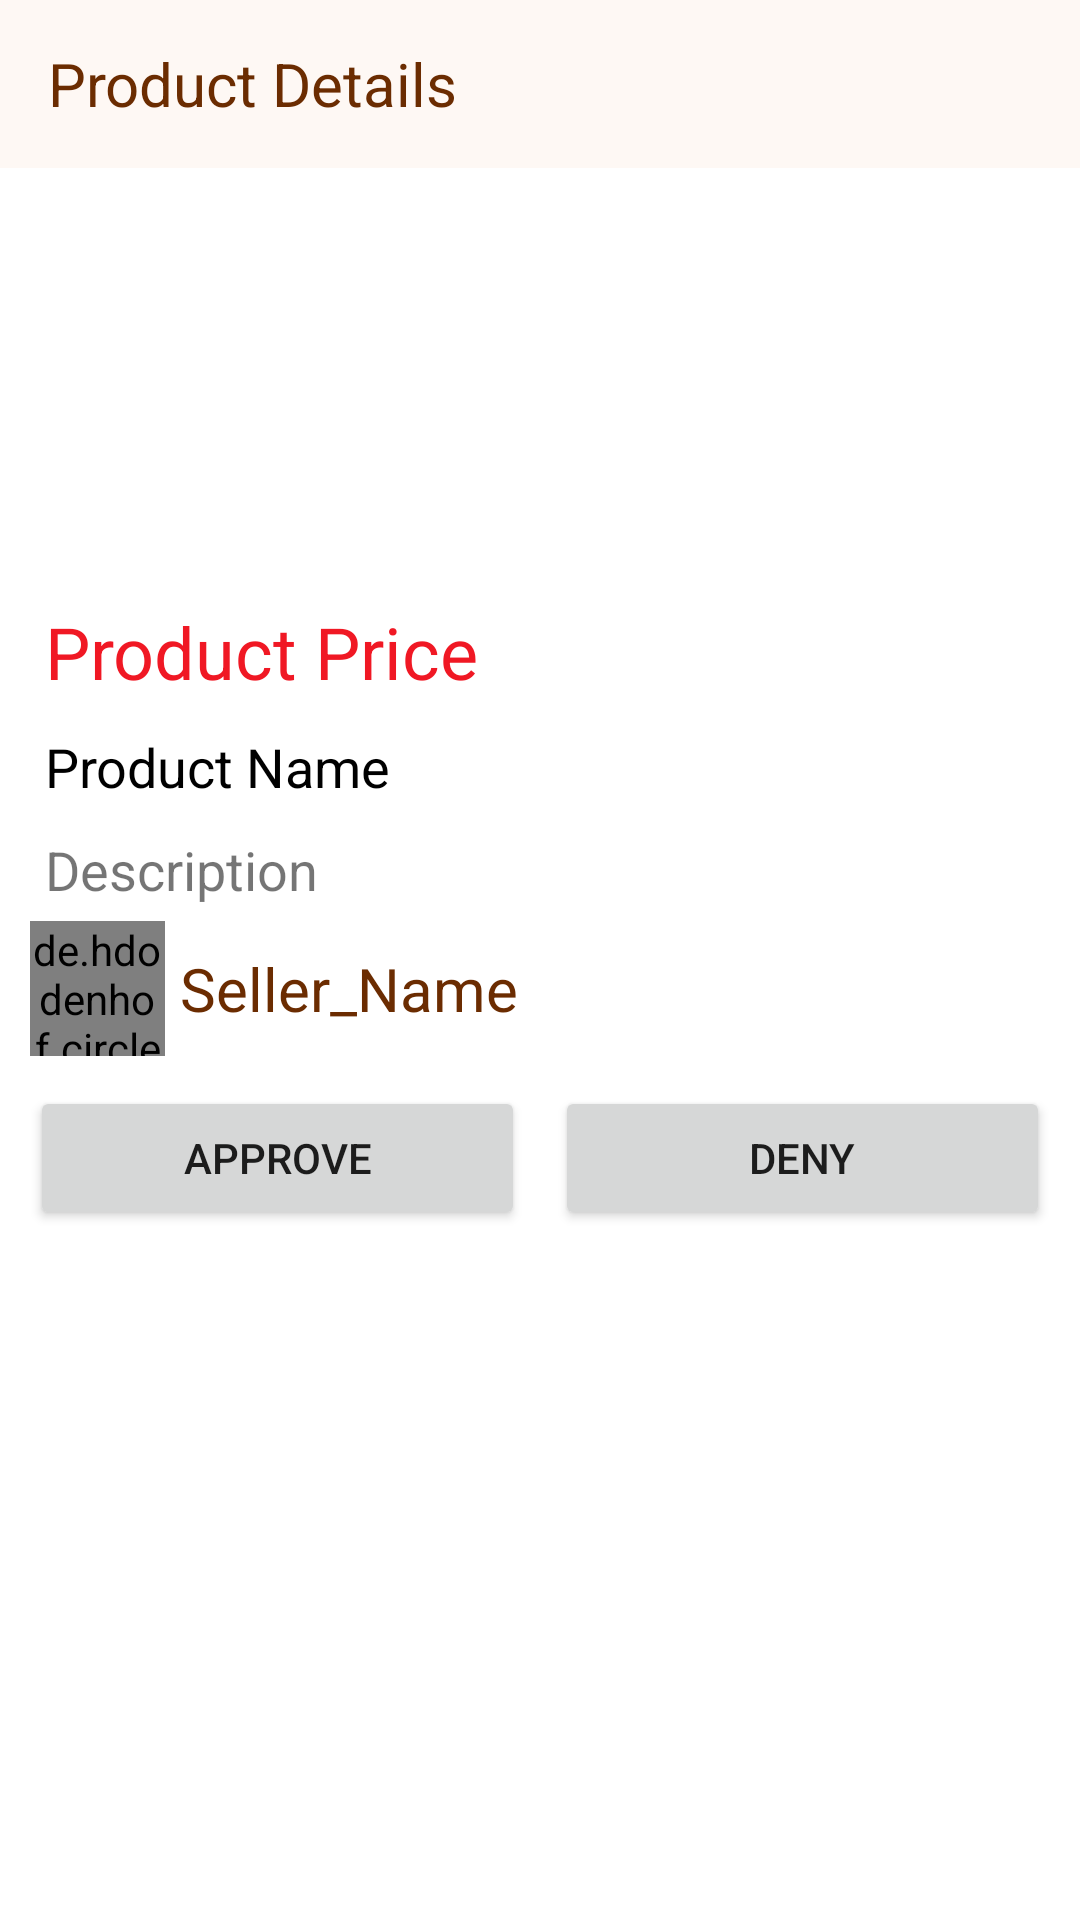

Produce the Android XML layout that renders to this screen, including the resource entries it uses.
<!-- AndroidManifest.xml: application theme Theme.ECommerce -->
<!-- res/layout/activity_admin_products_details.xml -->
<?xml version="1.0" encoding="utf-8"?>
<LinearLayout xmlns:android="http://schemas.android.com/apk/res/android"
    xmlns:app="http://schemas.android.com/apk/res-auto"
    xmlns:tools="http://schemas.android.com/tools"
    android:layout_width="match_parent"
    android:layout_height="match_parent"
    android:orientation="vertical"
    tools:context=".ActivityAdminProductsDetails">

    <androidx.appcompat.widget.Toolbar
        android:id="@+id/adminProductDetailsToolbar"
        android:layout_width="match_parent"
        android:layout_height="wrap_content"
        android:background="@color/toolbar_background"
        android:minHeight="?attr/actionBarSize"
        android:theme="?attr/actionBarTheme">

        <TextView
            android:id="@+id/adminProductDetailsToolbarText"
            android:layout_width="wrap_content"
            android:layout_height="match_parent"
            android:text="Product Details"
            android:textColor="@color/toolbar_text"
            android:textSize="@dimen/toolbar_text" />
    </androidx.appcompat.widget.Toolbar>

    <ScrollView
        android:layout_width="match_parent"
        android:layout_height="wrap_content">

        <LinearLayout
            android:layout_width="match_parent"
            android:layout_height="wrap_content"
            android:orientation="vertical"
            android:padding="@dimen/layout_pad">

            <ImageView
                android:id="@+id/adminProductDetailsPicture"
                android:layout_width="@dimen/product_picture"
                android:layout_height="@dimen/product_picture"
                android:layout_gravity="center"
                android:layout_marginTop="@dimen/layout_pad"
                android:layout_marginBottom="@dimen/layout_pad"
                android:padding="@dimen/inner_pad"
                android:src="@drawable/ic_product_demo_photo_24" />

            <TextView
                android:id="@+id/adminProductDetailsPrice"
                android:layout_width="wrap_content"
                android:layout_height="wrap_content"
                android:padding="@dimen/inner_pad"
                android:text="Product Price"
                android:textColor="@color/red"
                android:textSize="@dimen/headline_text" />

            <TextView
                android:id="@+id/adminProductDetailsProductName"
                android:layout_width="wrap_content"
                android:layout_height="wrap_content"
                android:padding="@dimen/inner_pad"
                android:text="Product Name"
                android:textColor="@color/black"
                android:textSize="@dimen/normal_text" />

            <TextView
                android:id="@+id/adminProductDetailsDescription"
                android:layout_width="wrap_content"
                android:layout_height="wrap_content"
                android:padding="@dimen/inner_pad"
                android:text="Description"
                android:textSize="@dimen/normal_text" />

            <LinearLayout
                android:layout_width="wrap_content"
                android:layout_height="wrap_content"
                android:gravity="center"
                android:orientation="horizontal">

                <de.hdodenhof.circleimageview.CircleImageView
                    android:id="@+id/adminProductDetailsSellerPicture"
                    android:layout_width="@dimen/body_icon"
                    android:layout_height="@dimen/body_icon"
                    android:src="@drawable/ic_demo_profile_picture_24"
                    app:civ_border_color="@color/toolbar_text"
                    app:civ_border_width="@dimen/border_width" />

                <TextView
                    android:id="@+id/adminProductDetailsSellerName"
                    android:layout_width="wrap_content"
                    android:layout_height="wrap_content"
                    android:gravity="center"
                    android:padding="@dimen/inner_pad"
                    android:text="Seller_Name"
                    android:textColor="@color/toolbar_text"
                    android:textSize="@dimen/toolbar_text" />

            </LinearLayout>

            <LinearLayout
                android:layout_width="match_parent"
                android:layout_height="wrap_content"
                android:orientation="horizontal"
                android:layout_marginTop="@dimen/layout_pad"
                android:weightSum="2">

                <Button
                    android:id="@+id/adminProductDetailsApproveBtn"
                    android:layout_width="match_parent"
                    android:layout_height="wrap_content"
                    android:layout_marginRight="@dimen/inner_pad"
                    android:layout_weight="1"
                    android:gravity="center"
                    android:text="Approve">

                </Button>

                <Button
                    android:id="@+id/adminProductDetailsDenyBtn"
                    android:layout_width="match_parent"
                    android:layout_height="wrap_content"
                    android:layout_gravity="center"
                    android:layout_marginLeft="@dimen/inner_pad"
                    android:layout_weight="1"
                    android:text="Deny">

                </Button>


            </LinearLayout>


        </LinearLayout>

    </ScrollView>


</LinearLayout>
<!-- resources referenced by this layout -->
<resources>
  <color name="black">#FF000000</color>
  <color name="red">#F01824</color>
  <color name="toolbar_background">#FEF8F4</color>
  <color name="toolbar_text">#6B2C01</color>
  <dimen name="body_icon">45sp</dimen>
  <dimen name="border_width">2sp</dimen>
  <dimen name="headline_text">24sp</dimen>
  <dimen name="inner_pad">5sp</dimen>
  <dimen name="layout_pad">10sp</dimen>
  <dimen name="normal_text">18sp</dimen>
  <dimen name="product_picture">110sp</dimen>
  <dimen name="toolbar_text">20sp</dimen>
  <style name="Theme.ECommerce" parent="Theme.MaterialComponents.Light.NoActionBar">
          
          <item name="colorPrimary">@color/purple_200</item>
          <item name="colorPrimaryVariant">@color/purple_700</item>
          <item name="colorOnPrimary">@color/black</item>
          
          <item name="colorSecondary">@color/teal_200</item>
          <item name="colorSecondaryVariant">@color/teal_700</item>
          <item name="colorOnSecondary">@color/black</item>
          
          <item name="android:statusBarColor" tools:targetApi="l">@color/toolbar_background</item>
          <item name="statusBarForeground">@color/black</item>
          <item name="android:windowLightStatusBar">true</item>
          
      </style>
  <color name="purple_200">#FFBB86FC</color>
  <color name="purple_700">#FF3700B3</color>
  <color name="teal_200">#FF03DAC5</color>
  <color name="teal_700">#FF018786</color>
</resources>
